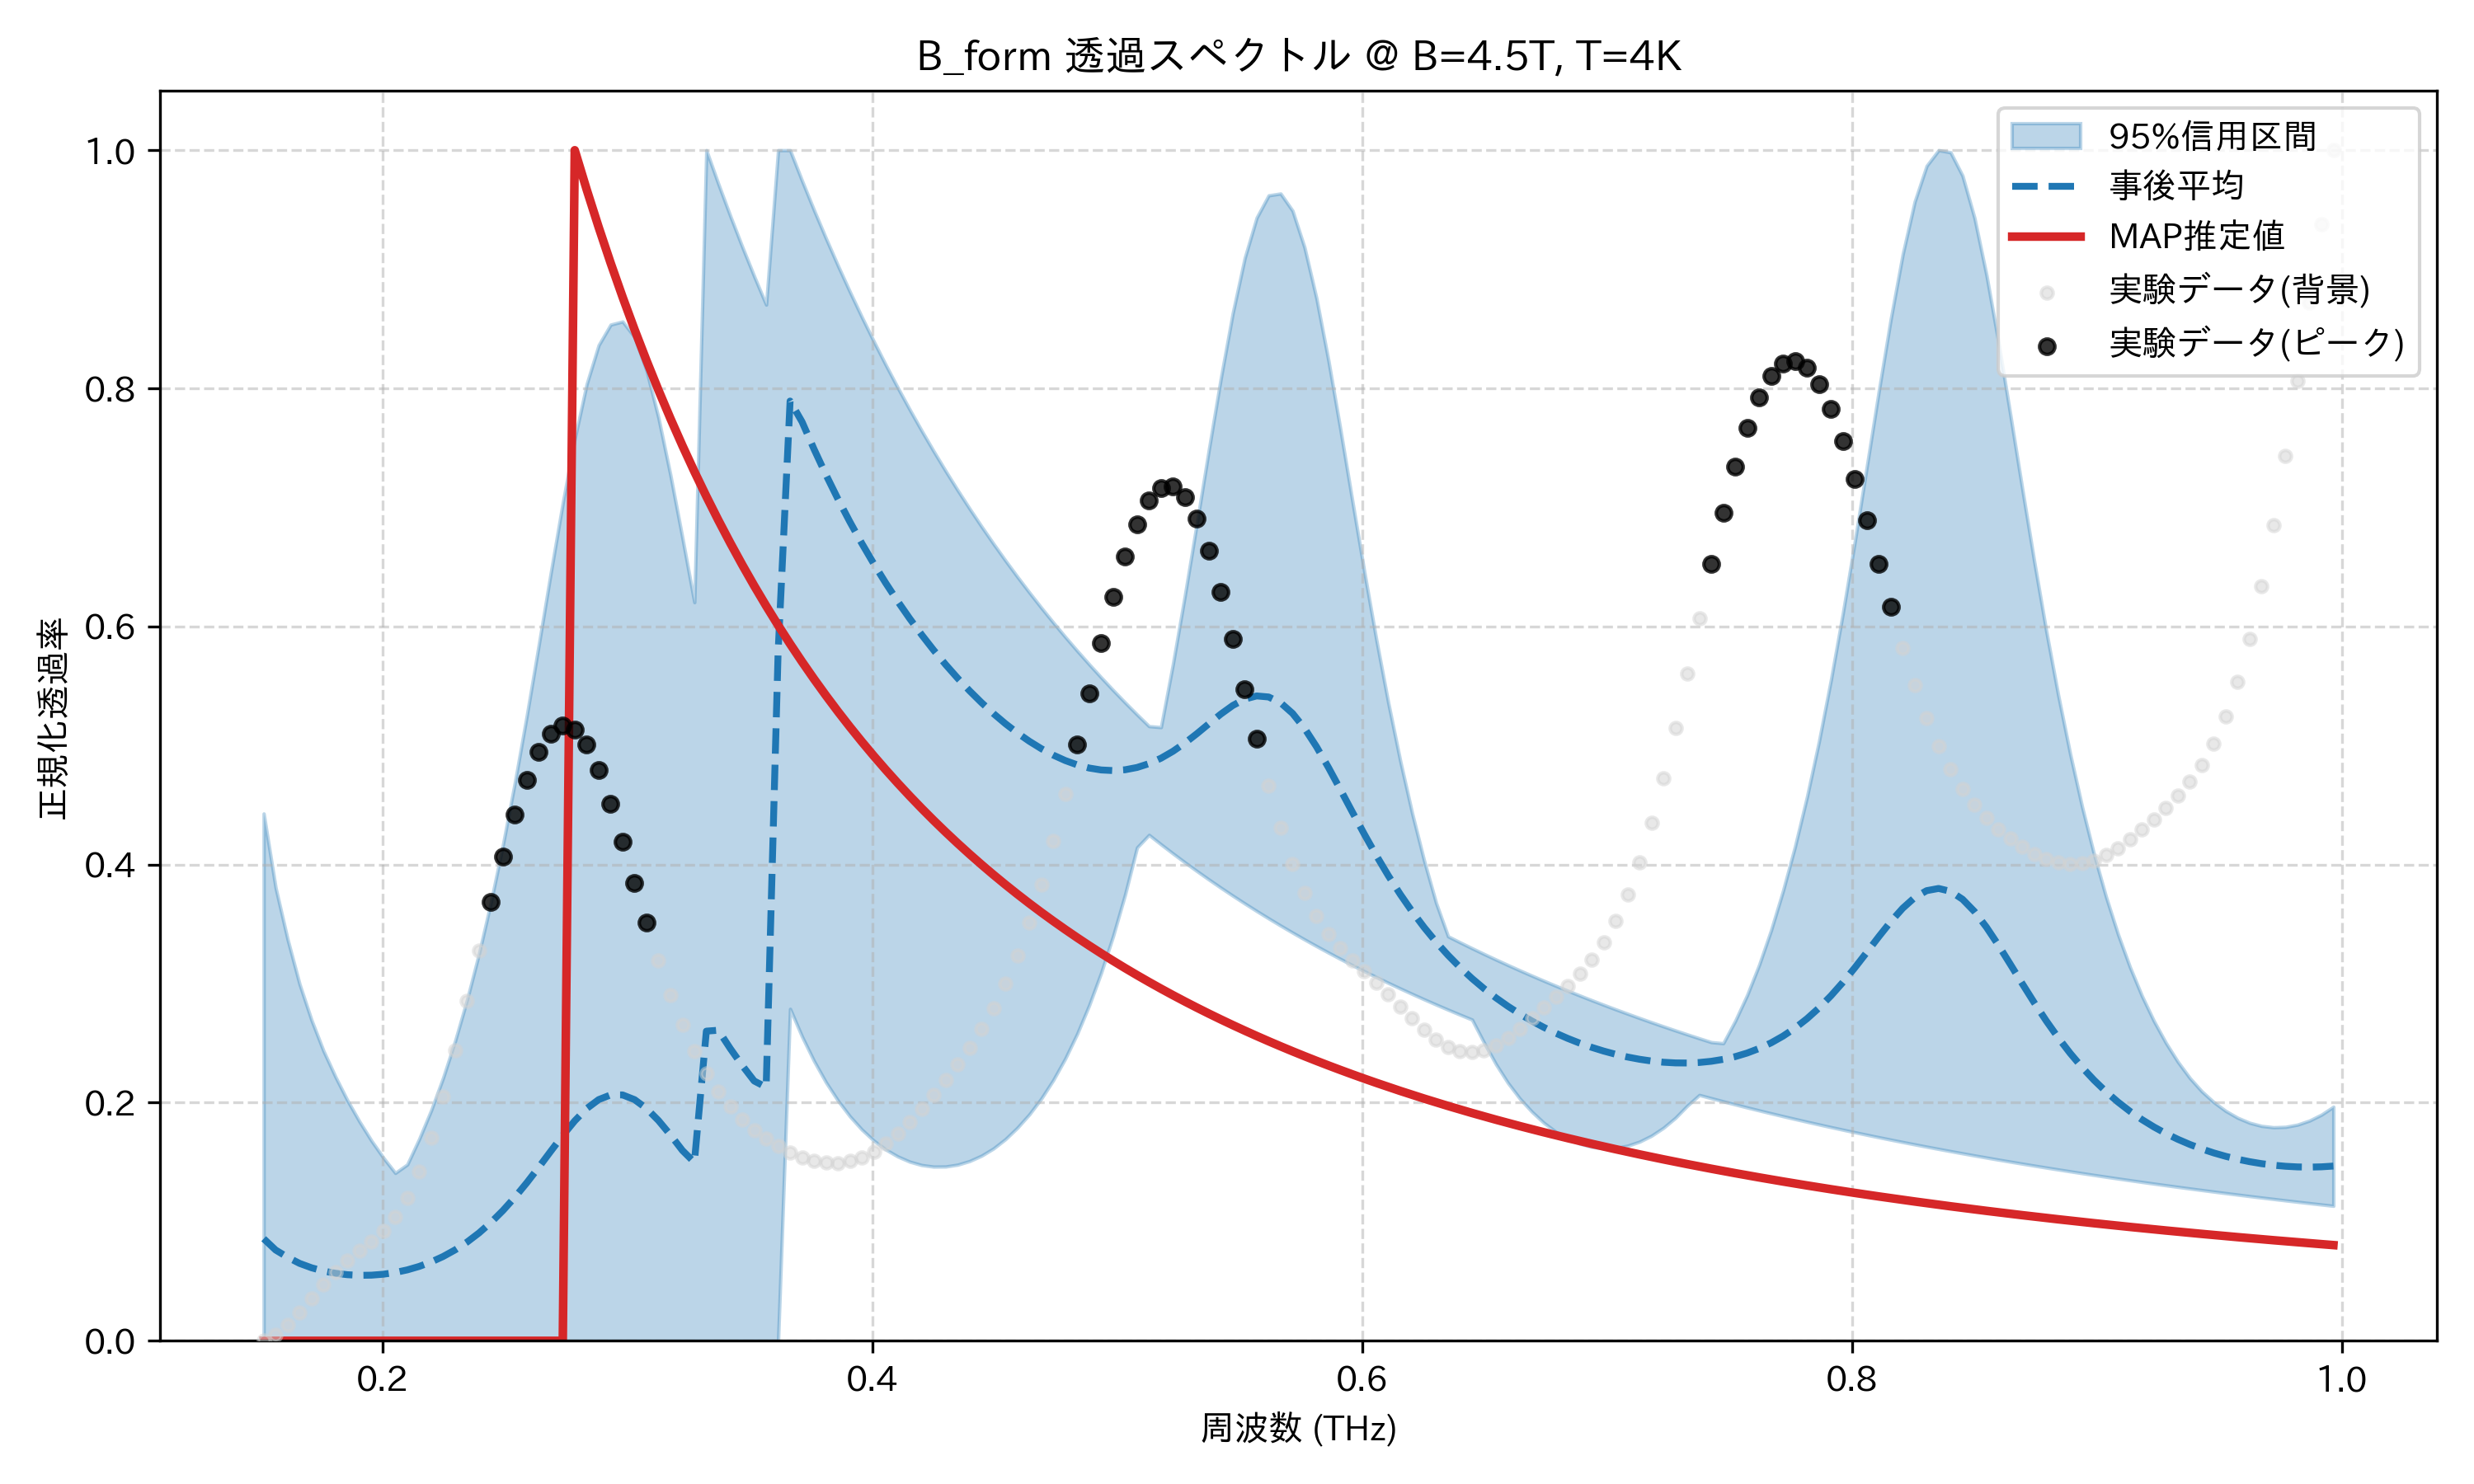

Values plotted in this chart, from the file beside it:
frequency_thz, mean_transmission, map_transmission, lower_95, upper_95, observed_normalized
0.1514, 0.08575, 6.493270160289167e-10, 0.0, 0.4429, 0.0
0.1563, 0.07625, 5.824321845008153e-10, 6.721938556808678e-10, 0.3806, 0.005019
0.1612, 0.07019, 5.218588843401156e-10, 6.164963597796929e-10, 0.3372, 0.01321
0.1661, 0.06503, 4.669187730793566e-10, 5.659981917441135e-10, 0.2996, 0.02377
0.171, 0.06133, 4.1702803875614324e-10, 5.200983952557231e-10, 0.2693, 0.03551
0.1759, 0.05862, 3.716849960981975e-10, 4.782798714318403e-10, 0.2435, 0.04722
0.1808, 0.05671, 3.3045188703839756e-10, 4.400157255799607e-10, 0.2217, 0.05797
0.1856, 0.05552, 2.9294166845423e-10, 4.0470933689806707e-10, 0.2019, 0.06737
0.1905, 0.055, 2.588091789853062e-10, 3.723497405829605e-10, 0.1843, 0.07559
0.1954, 0.05513, 2.2774547605978566e-10, 3.426382942639882e-10, 0.1682, 0.08342
0.2003, 0.05592, 1.9947415809222867e-10, 3.1531320823554533e-10, 0.1538, 0.09224
0.2052, 0.05739, 1.737487971507018e-10, 2.901442665736248e-10, 0.141, 0.1038
0.2101, 0.05956, 1.5035095122100487e-10, 2.669284070348259e-10, 0.1481, 0.1199
0.2149, 0.06249, 1.290884871394315e-10, 2.4548600455343175e-10, 0.1696, 0.142
0.2198, 0.06622, 1.0979410346731353e-10, 2.2565773380057e-10, 0.1937, 0.1706
0.2247, 0.07082, 9.232401441622684e-11, 2.073019103277782e-10, 0.221, 0.205
0.2296, 0.07637, 7.65567641615597e-11, 1.9029222881643255e-10, 0.2518, 0.244
0.2345, 0.08294, 6.239209964518032e-11, 1.7448163346807468e-10, 0.2865, 0.2854
0.2394, 0.09061, 4.974974289073066e-11, 1.5973504269132274e-10, 0.3254, 0.3275
0.2443, 0.09943, 3.856776998906892e-11, 1.4602197479974618e-10, 0.3688, 0.3685
0.2491, 0.1094, 2.8800132999596923e-11, 1.3323022107721478e-10, 0.4167, 0.407
0.254, 0.1206, 2.0412703095287678e-11, 1.2161761133617306e-10, 0.4691, 0.4418
0.2589, 0.1328, 1.3377200579283659e-11, 1.1085422556531703e-10, 0.5255, 0.4714
0.2638, 0.1459, 7.662741671112658e-12, 1.0053380619268526e-10, 0.5849, 0.4947
0.2687, 0.1593, 3.225696271359337e-12, 9.087611290484157e-11, 0.6452, 0.5101
0.2736, 0.1725, 0.0, 8.188634325711705e-11, 0.7038, 0.5166
0.2785, 0.1847, 1.0, 7.352362858960919e-11, 0.7577, 0.5134
0.2833, 0.1951, 0.9669, 6.574963512943032e-11, 0.8036, 0.5006
0.2882, 0.2026, 0.9353, 5.852661152827554e-11, 0.8363, 0.4792
0.2931, 0.2065, 0.9053, 5.182007003793832e-11, 0.8535, 0.4512
0.298, 0.2065, 0.8766, 4.559842741507261e-11, 0.8561, 0.4189
0.3029, 0.2026, 0.8493, 3.9832678548155927e-11, 0.843, 0.3849
0.3078, 0.1951, 0.8233, 3.4703819307650986e-11, 0.8149, 0.3511
0.3127, 0.185, 0.7984, 2.995455980997112e-11, 0.7752, 0.3193
0.3175, 0.1729, 0.7746, 2.4162638084926874e-11, 0.7271, 0.2905
0.3224, 0.1599, 0.7519, 1.269551934632763e-11, 0.6745, 0.2651
0.3273, 0.1499, 0.7301, 0.0, 0.6203, 0.2433
0.3322, 0.2601, 0.7093, 1.274558294736649e-11, 1.0, 0.2249
0.3371, 0.2608, 0.6893, 1.0796151915768466e-11, 0.9718, 0.2095
0.342, 0.2455, 0.6701, 7.696393436153803e-12, 0.9449, 0.1967
0.3468, 0.2313, 0.6518, 4.809939720133127e-12, 0.919, 0.186
0.3517, 0.2182, 0.6342, 2.269172582272156e-12, 0.8941, 0.1771
0.3566, 0.213, 0.6172, 0.0, 0.8703, 0.1696
0.3615, 0.5789, 0.601, 0.0, 1.0, 0.1633
0.3664, 0.7893, 0.5854, 0.2788, 1.0, 0.1582
0.3713, 0.7718, 0.5703, 0.2555, 0.9744, 0.1541
0.3762, 0.7489, 0.5559, 0.235, 0.9497, 0.1512
0.381, 0.7274, 0.5419, 0.2171, 0.926, 0.1496
0.3859, 0.707, 0.5285, 0.2017, 0.9031, 0.1494
0.3908, 0.6878, 0.5156, 0.1885, 0.8811, 0.1509
0.3957, 0.6697, 0.5032, 0.1774, 0.8598, 0.1541
0.4006, 0.6526, 0.4912, 0.1681, 0.8394, 0.159
0.4055, 0.6364, 0.4796, 0.1606, 0.8196, 0.1658
0.4104, 0.6211, 0.4684, 0.1548, 0.8006, 0.1742
0.4152, 0.6066, 0.4576, 0.1504, 0.7822, 0.184
0.4201, 0.593, 0.4472, 0.1476, 0.7644, 0.1948
0.425, 0.5801, 0.4371, 0.1463, 0.7472, 0.2066
0.4299, 0.568, 0.4273, 0.1464, 0.7306, 0.219
0.4348, 0.5566, 0.4179, 0.1479, 0.7146, 0.2322
0.4397, 0.546, 0.4088, 0.1509, 0.699, 0.2464
... 114 more rows
